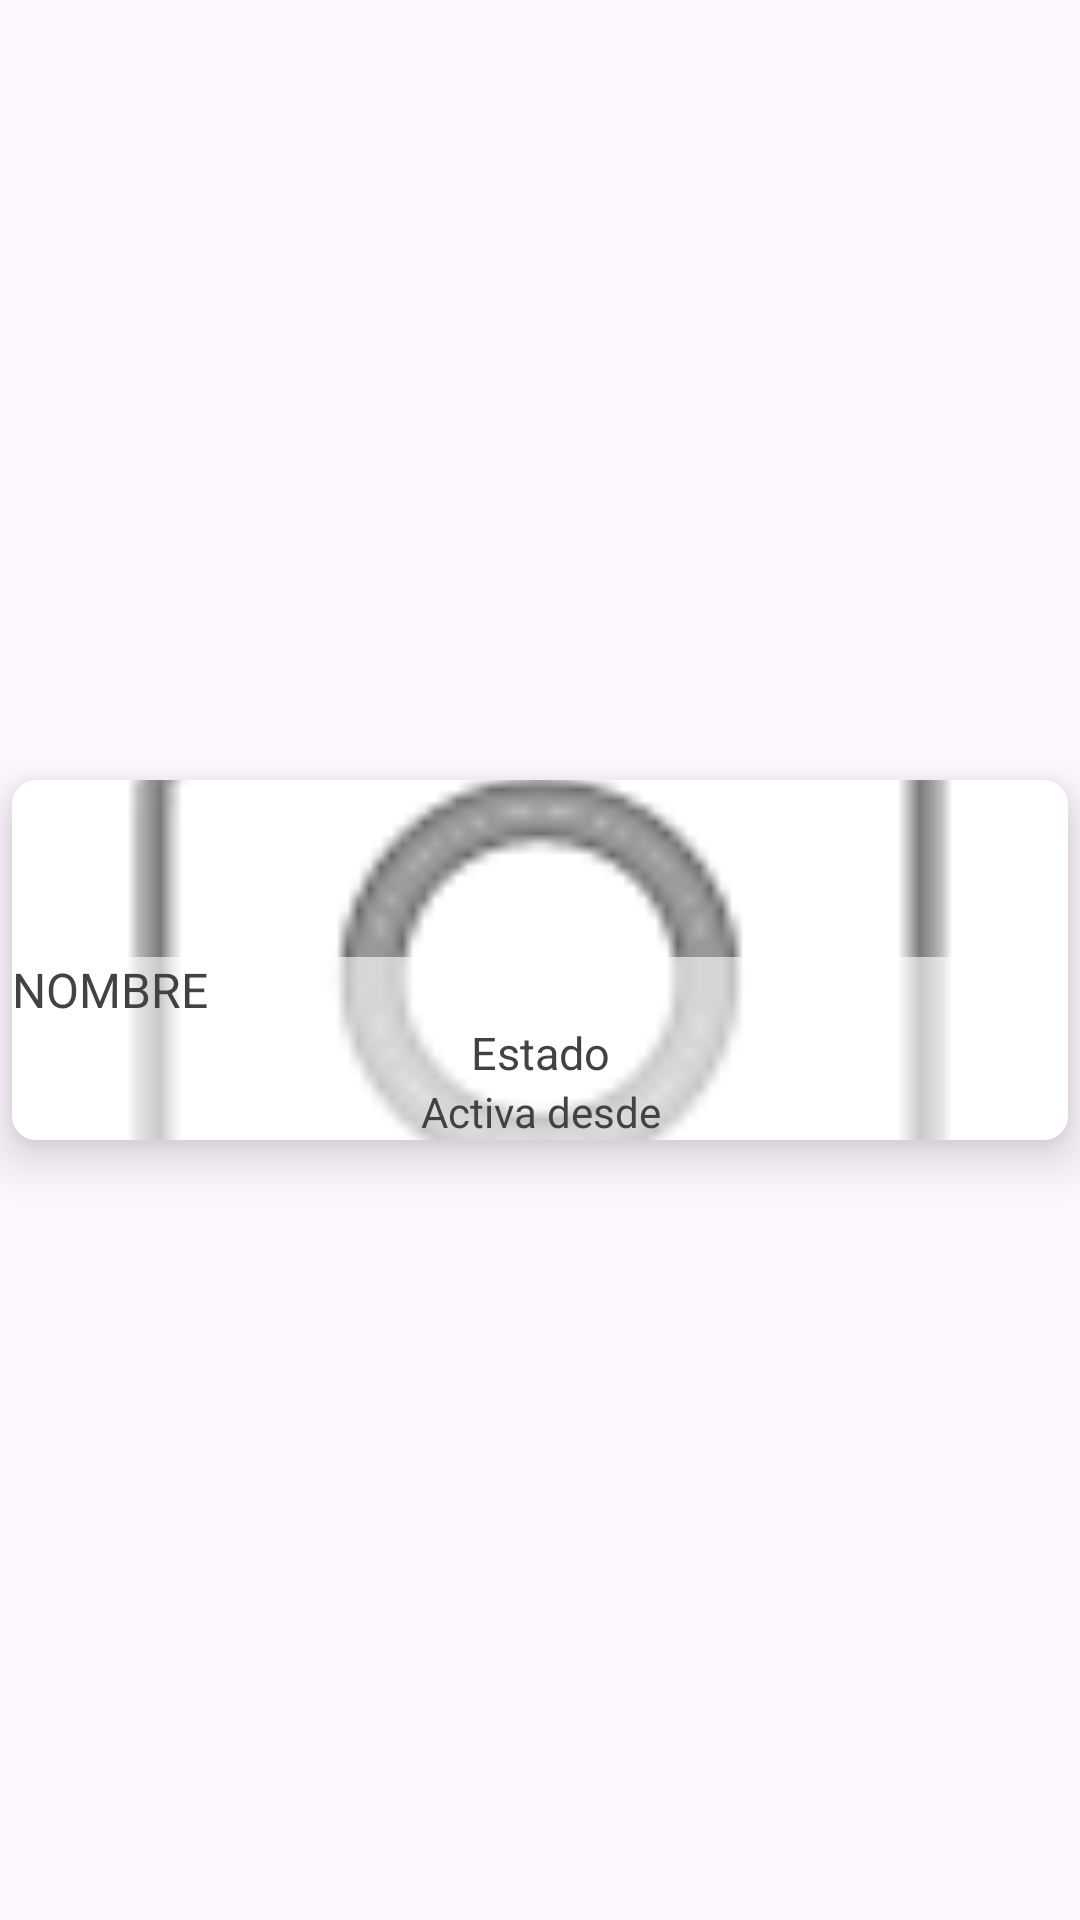

The Android layout XML behind this screen, and the referenced resources:
<!-- AndroidManifest.xml: application theme Theme.MovileAppsProyect -->
<!-- res/layout/space_station_layout.xml -->
<?xml version="1.0" encoding="utf-8"?>
<LinearLayout xmlns:android="http://schemas.android.com/apk/res/android"
    xmlns:app="http://schemas.android.com/apk/res-auto"
    android:layout_width="match_parent"
    android:layout_height="match_parent"
    android:orientation="horizontal">
    <androidx.cardview.widget.CardView android:id="@+id/card_view" android:layout_gravity="center" android:layout_width="match_parent" android:layout_marginHorizontal="4dp" android:layout_marginVertical="2dp" android:layout_height="120dp" app:cardCornerRadius="8dp" app:cardElevation="10dp">

        <ImageView
            android:id="@+id/card_img"
            android:layout_width="match_parent"
            android:layout_height="match_parent"
            android:contentDescription="@string/cardImg"
            android:scaleType="centerCrop"
            app:srcCompat="@android:drawable/ic_menu_camera" />
        <LinearLayout android:layout_width="match_parent" android:layout_height="wrap_content" android:background="#99FFFFFF" android:layout_gravity="bottom|fill_horizontal" android:orientation="vertical">

            <TextView
                android:id="@+id/card_name"
                android:layout_width="match_parent"
                android:layout_height="wrap_content"
                android:contentDescription="@string/cardName"
                android:text="@string/cardName"
                android:textAlignment="textStart"
                android:textAllCaps="true"
                android:textColor="@color/cardview_dark_background"
                android:textSize="16sp" />

            <TextView
                android:id="@+id/card_status"
                android:layout_width="match_parent"
                android:layout_height="wrap_content"
                android:layout_marginHorizontal="25dp"
                android:text="@string/cardStatus"
                android:textAlignment="center"
                android:textColor="@color/cardview_dark_background"
                android:textSize="15sp" />

            <TextView
                android:id="@+id/cardFounded"
                android:layout_width="match_parent"
                android:layout_height="wrap_content"
                android:layout_marginHorizontal="1dp"
                android:text="@string/cardFounded"
                android:textAlignment="center"
                android:textColor="@color/cardview_dark_background" />
        </LinearLayout>
    </androidx.cardview.widget.CardView>
</LinearLayout>
<!-- resources referenced by this layout -->
<resources>
  <string name="cardFounded">Activa desde</string>
  <string name="cardImg">Imagen</string>
  <string name="cardName">Nombre</string>
  <string name="cardStatus">Estado</string>
  <style name="Theme.MovileAppsProyect" parent="Base.Theme.MovileAppsProyect" />
  <style name="Base.Theme.MovileAppsProyect" parent="Theme.Material3.DayNight.NoActionBar">
          
          
      </style>
</resources>
